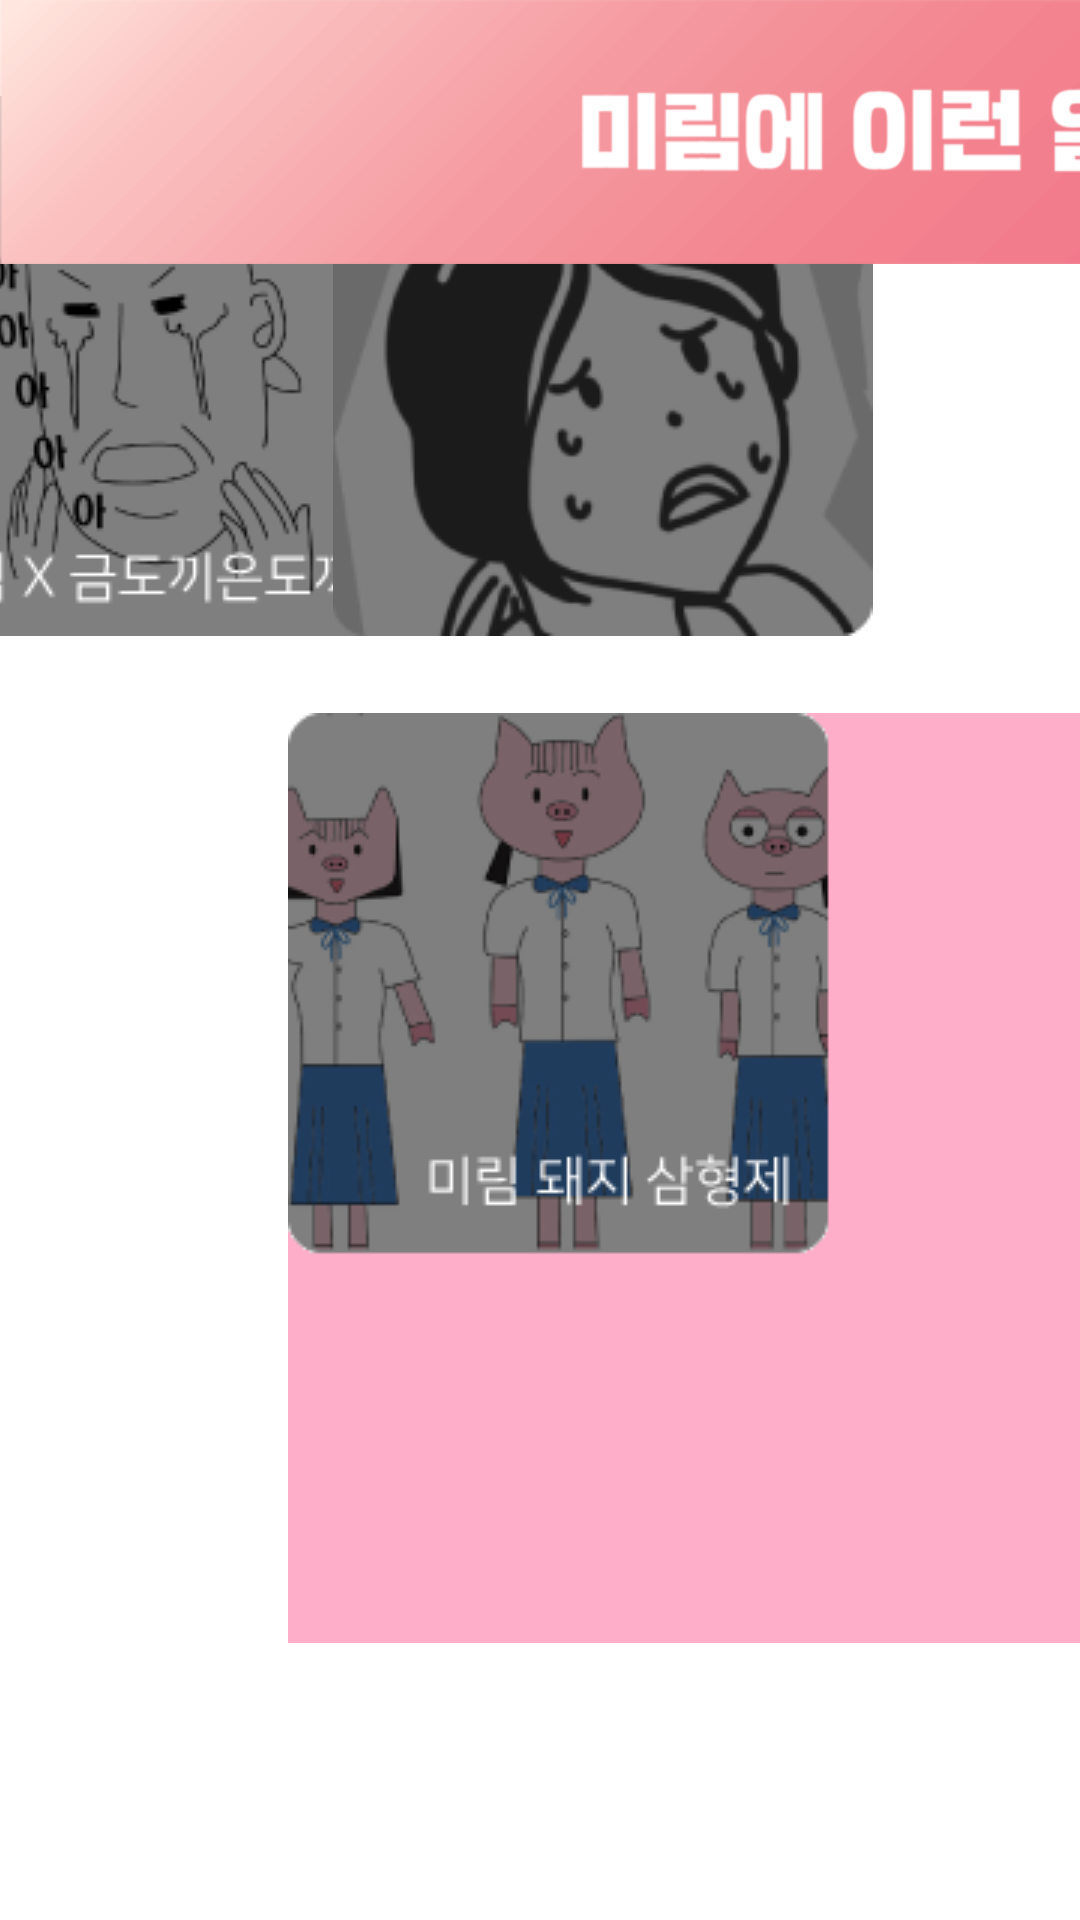

The Android layout XML behind this screen, and the referenced resources:
<!-- AndroidManifest.xml: application theme AppTheme -->
<!-- res/layout/activity_main.xml -->
<?xml version="1.0" encoding="utf-8"?>
<android.support.constraint.ConstraintLayout xmlns:android="http://schemas.android.com/apk/res/android"
    xmlns:app="http://schemas.android.com/apk/res-auto"
    xmlns:tools="http://schemas.android.com/tools"
    android:layout_width="match_parent"
    android:layout_height="match_parent"
    android:background="@color/white"
    tools:context="kr.hs.e_mirim.cheong.anif.MainActivity">

    <LinearLayout
        android:id="@+id/SliderDots"
        android:layout_width="0dp"
        android:layout_height="wrap_content"
        android:layout_below="@+id/viewPager"
        android:gravity="center_vertical|center_horizontal"
        android:orientation="horizontal"
        tools:ignore="MissingConstraints"
        tools:layout_editor_absoluteX="8dp"
        tools:layout_editor_absoluteY="0dp"></LinearLayout>

    <android.support.v4.view.ViewPager
        android:id="@+id/viewPager"
        android:layout_width="0dp"
        android:layout_height="935dp"
        android:layout_marginTop="28dp"
        app:layout_constraintTop_toTopOf="@+id/imageView2"
        tools:ignore="MissingConstraints"
        tools:layout_editor_absoluteX="0dp"></android.support.v4.view.ViewPager>

    <ImageButton
        android:id="@+id/imageButton3"
        android:layout_width="wrap_content"
        android:layout_height="wrap_content"

        android:layout_marginStart="96dp"
        android:layout_marginTop="8dp"
        android:layout_marginEnd="8dp"
        android:layout_marginBottom="32dp"
        android:background="@android:color/transparent"
        android:onClick="thirdstory"
        android:src="@drawable/imgbtn3"
        app:layout_constraintBottom_toBottomOf="parent"
        app:layout_constraintEnd_toEndOf="parent"
        app:layout_constraintHorizontal_bias="0.0"
        app:layout_constraintStart_toStartOf="parent"
        app:layout_constraintTop_toBottomOf="@+id/imageButton"
        app:layout_constraintVertical_bias="0.226" />

    <ImageButton

        android:id="@+id/imageButton2"
        android:layout_width="195dp"
        android:layout_height="wrap_content"
        android:layout_marginStart="8dp"
        android:layout_marginEnd="8dp"
        android:layout_marginBottom="428dp"
        android:background="@android:color/transparent"
        android:onClick="firststory"
        android:src="@drawable/imgbtn2"
        app:layout_constraintBottom_toBottomOf="parent"
        app:layout_constraintEnd_toStartOf="@+id/imageButton"
        app:layout_constraintHorizontal_bias="0.584"
        app:layout_constraintStart_toStartOf="parent" />

    <ImageButton
        android:id="@+id/imageButton"
        android:layout_width="182dp"
        android:layout_height="wrap_content"
        android:layout_marginEnd="68dp"
        android:layout_marginBottom="428dp"
        android:background="@android:color/transparent"
        android:onClick="secondstory"
        android:src="@drawable/imgbtn1"
        app:layout_constraintBottom_toBottomOf="parent"
        app:layout_constraintEnd_toEndOf="parent" />

    <ImageView
        android:id="@+id/imageView2"
        android:layout_width="600dp"
        android:layout_height="88dp"
        app:layout_constraintTop_toTopOf="parent"
        app:srcCompat="@drawable/bar"
        tools:ignore="MissingConstraints"
        tools:layout_editor_absoluteX="0dp" />

    <android.support.constraint.Guideline
        android:id="@+id/guideline"
        android:layout_width="wrap_content"
        android:layout_height="wrap_content"
        android:orientation="vertical"
        app:layout_constraintGuide_begin="20dp" />

    <android.support.constraint.Guideline
        android:id="@+id/guideline2"
        android:layout_width="wrap_content"
        android:layout_height="wrap_content"
        android:orientation="vertical"
        app:layout_constraintGuide_begin="20dp" />

    <android.support.constraint.Guideline
        android:id="@+id/guideline3"
        android:layout_width="wrap_content"
        android:layout_height="wrap_content"
        android:orientation="vertical"
        app:layout_constraintGuide_begin="583dp" />

</android.support.constraint.ConstraintLayout>
<!-- resources referenced by this layout -->
<resources>
  <color name="white">#ffffff</color>
  <!-- drawable bar: png bitmap (drawable, 23125 bytes) -->
  <!-- drawable imgbtn1: png bitmap (drawable, 13411 bytes) -->
  <!-- drawable imgbtn2: png bitmap (drawable, 9914 bytes) -->
  <!-- drawable imgbtn3: png bitmap (drawable, 29135 bytes) -->
  <style name="AppTheme" parent="Theme.AppCompat.Light.DarkActionBar">
          
          <item name="colorPrimary">@color/colorPrimary</item>
          <item name="colorPrimaryDark">@color/colorPrimaryDark</item>
          <item name="colorAccent">@color/colorAccent</item>
          <item name="windowNoTitle">true</item>
          <item name="android:statusBarColor">#000000</item>
          <item name="android:backgroundDimEnabled">false</item>
  
      </style>
  <!-- not gathered from this repository: default colours our renderer supplied (Android Studio template values) -->
  <color name="colorPrimary">#FF6200EE</color>
  <color name="colorPrimaryDark">#FF3700B3</color>
  <color name="colorAccent">#FF03DAC5</color>
</resources>
